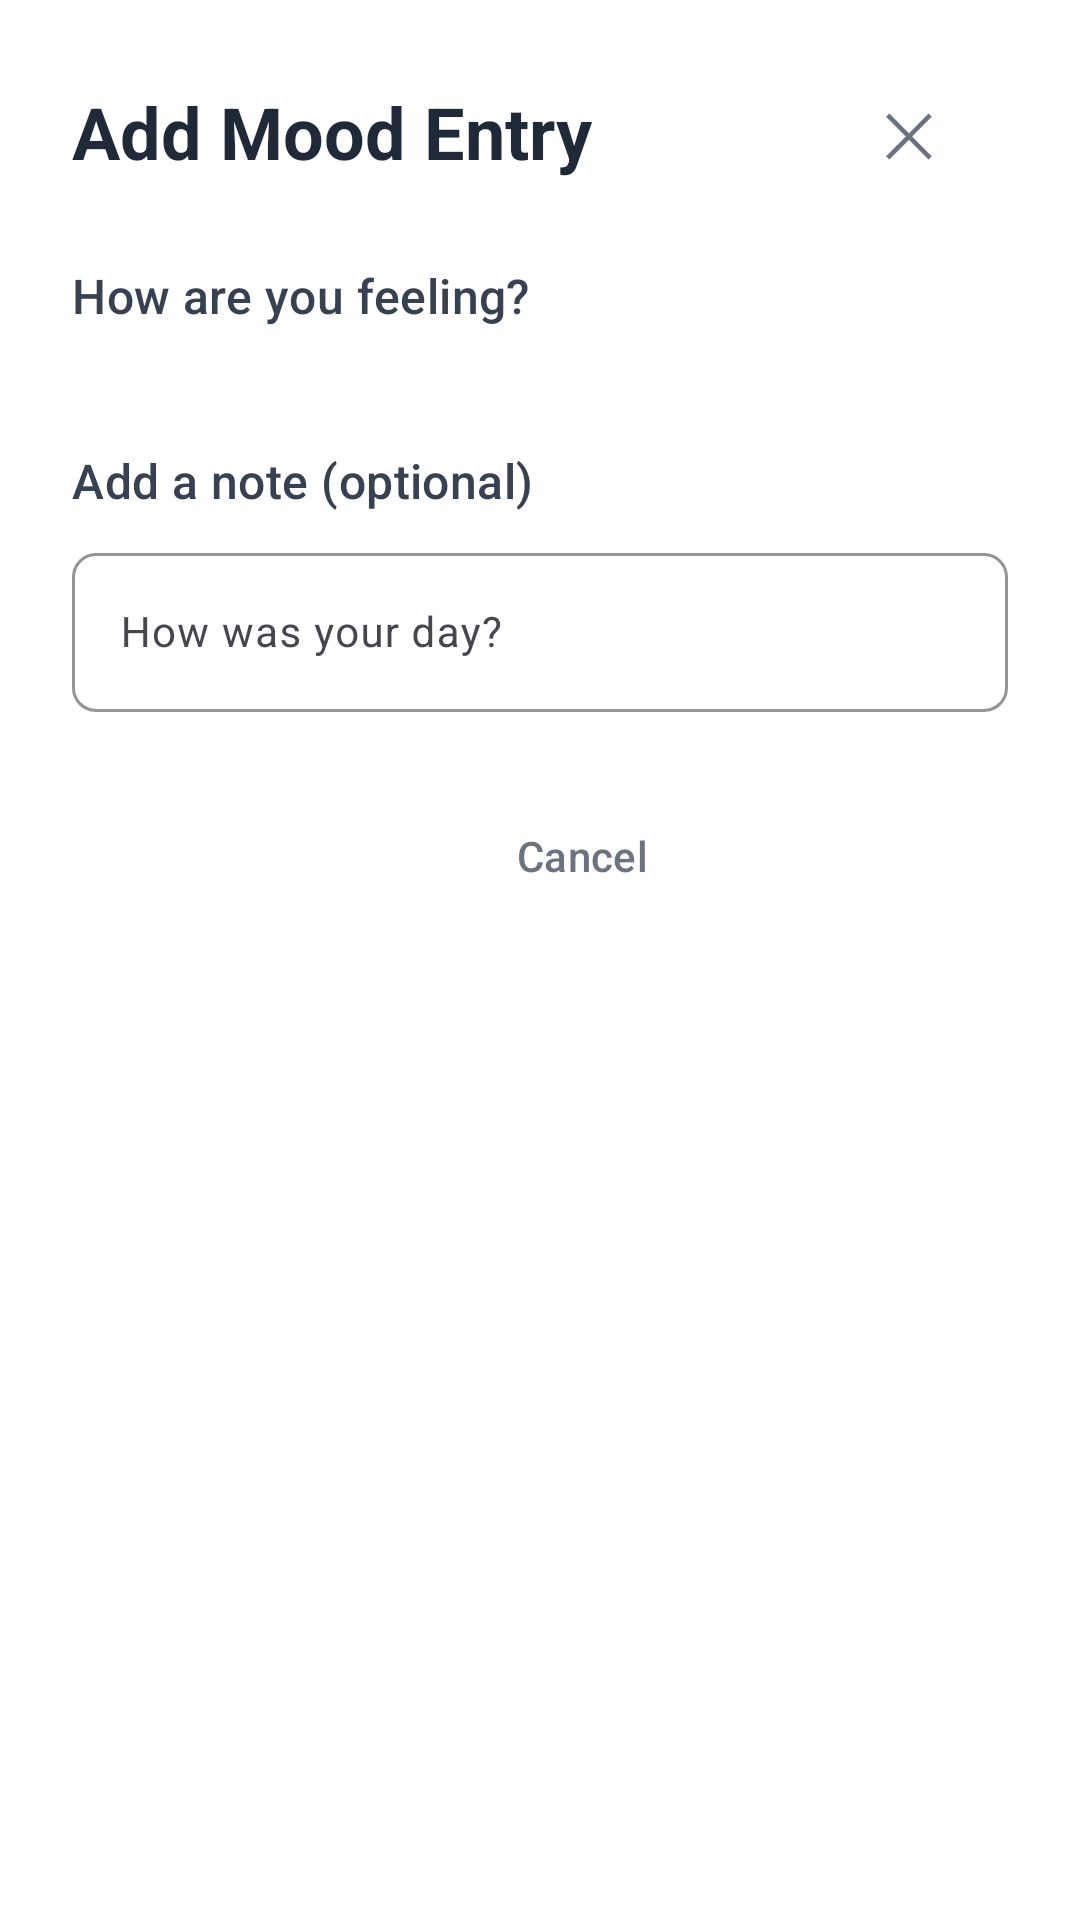

Produce the Android XML layout that renders to this screen, including the resource entries it uses.
<!-- AndroidManifest.xml: application theme Theme.WellnessBuddy -->
<!-- res/layout/dialog_mood_form.xml -->
<?xml version="1.0" encoding="utf-8"?>
<LinearLayout xmlns:android="http://schemas.android.com/apk/res/android"
    xmlns:app="http://schemas.android.com/apk/res-auto"
    android:layout_width="match_parent"
    android:layout_height="wrap_content"
    android:orientation="vertical"
    android:padding="24dp"
    android:background="#FFFFFF">

    
    <LinearLayout
        android:layout_width="match_parent"
        android:layout_height="wrap_content"
        android:orientation="horizontal"
        android:gravity="center_vertical"
        android:layout_marginBottom="24dp">

        <TextView
            android:layout_width="0dp"
            android:layout_height="wrap_content"
            android:layout_weight="1"
            android:text="Add Mood Entry"
            android:textAppearance="@style/TextAppearance.Material3.HeadlineSmall"
            android:textColor="#1F2937"
            android:textStyle="bold"/>

        <Button
            android:id="@+id/btnClose"
            android:layout_width="wrap_content"
            android:layout_height="wrap_content"
            android:background="@android:color/transparent"
            android:text="✕"
            android:textSize="20sp"
            android:textColor="#6B7280"
            android:minWidth="0dp"
            android:minHeight="0dp"
            style="@style/Widget.Material3.Button"/>

    </LinearLayout>

    
    <LinearLayout
        android:layout_width="match_parent"
        android:layout_height="wrap_content"
        android:orientation="vertical"
        android:layout_marginBottom="24dp">

        <TextView
            android:layout_width="wrap_content"
            android:layout_height="wrap_content"
            android:text="How are you feeling?"
            android:textAppearance="@style/TextAppearance.Material3.TitleMedium"
            android:textColor="#374151"
            android:layout_marginBottom="16dp"/>

        <androidx.recyclerview.widget.RecyclerView
            android:id="@+id/rvEmojis"
            android:layout_width="match_parent"
            android:layout_height="wrap_content"
            android:orientation="horizontal"/>

    </LinearLayout>

    
    <LinearLayout
        android:layout_width="match_parent"
        android:layout_height="wrap_content"
        android:orientation="vertical"
        android:layout_marginBottom="24dp">

        <TextView
            android:layout_width="wrap_content"
            android:layout_height="wrap_content"
            android:text="Add a note (optional)"
            android:textAppearance="@style/TextAppearance.Material3.TitleMedium"
            android:textColor="#374151"
            android:layout_marginBottom="8dp"/>

        <com.google.android.material.textfield.TextInputLayout
            android:layout_width="match_parent"
            android:layout_height="wrap_content"
            app:boxStrokeColor="#D1D5DB"
            app:boxCornerRadiusTopStart="8dp"
            app:boxCornerRadiusTopEnd="8dp"
            app:boxCornerRadiusBottomStart="8dp"
            app:boxCornerRadiusBottomEnd="8dp">

            <com.google.android.material.textfield.TextInputEditText
                android:id="@+id/etNote"
                android:layout_width="match_parent"
                android:layout_height="wrap_content"
                android:hint="How was your day?"
                android:inputType="textMultiLine"
                android:maxLines="3"
                android:textSize="14sp"/>

        </com.google.android.material.textfield.TextInputLayout>

    </LinearLayout>

    
    <LinearLayout
        android:layout_width="match_parent"
        android:layout_height="wrap_content"
        android:orientation="horizontal"
        android:gravity="end">

        <Button
            android:id="@+id/btnCancel"
            android:layout_width="wrap_content"
            android:layout_height="wrap_content"
            android:text="Cancel"
            android:textColor="#6B7280"
            android:backgroundTint="@android:color/transparent"
            android:layout_marginEnd="8dp"
            style="@style/Widget.Material3.Button"/>

        <Button
            android:id="@+id/btnSave"
            android:layout_width="wrap_content"
            android:layout_height="wrap_content"
            android:text="Save"
            android:textColor="#FFFFFF"
            android:backgroundTint="#2563EB"
            style="@style/Widget.Material3.Button"/>

    </LinearLayout>

</LinearLayout>
<!-- resources referenced by this layout -->
<resources>
  <style name="Theme.WellnessBuddy" parent="Base.Theme.WellnessBuddy" />
  <style name="Base.Theme.WellnessBuddy" parent="Theme.Material3.DayNight.NoActionBar">
          
          <item name="colorPrimary">#3E61D7</item>
          <item name="colorPrimaryContainer">#EFF6FF</item>
          <item name="colorOnPrimary">#FFFFFF</item>
          <item name="colorOnPrimaryContainer">#1E3A8A</item>
      </style>
</resources>
